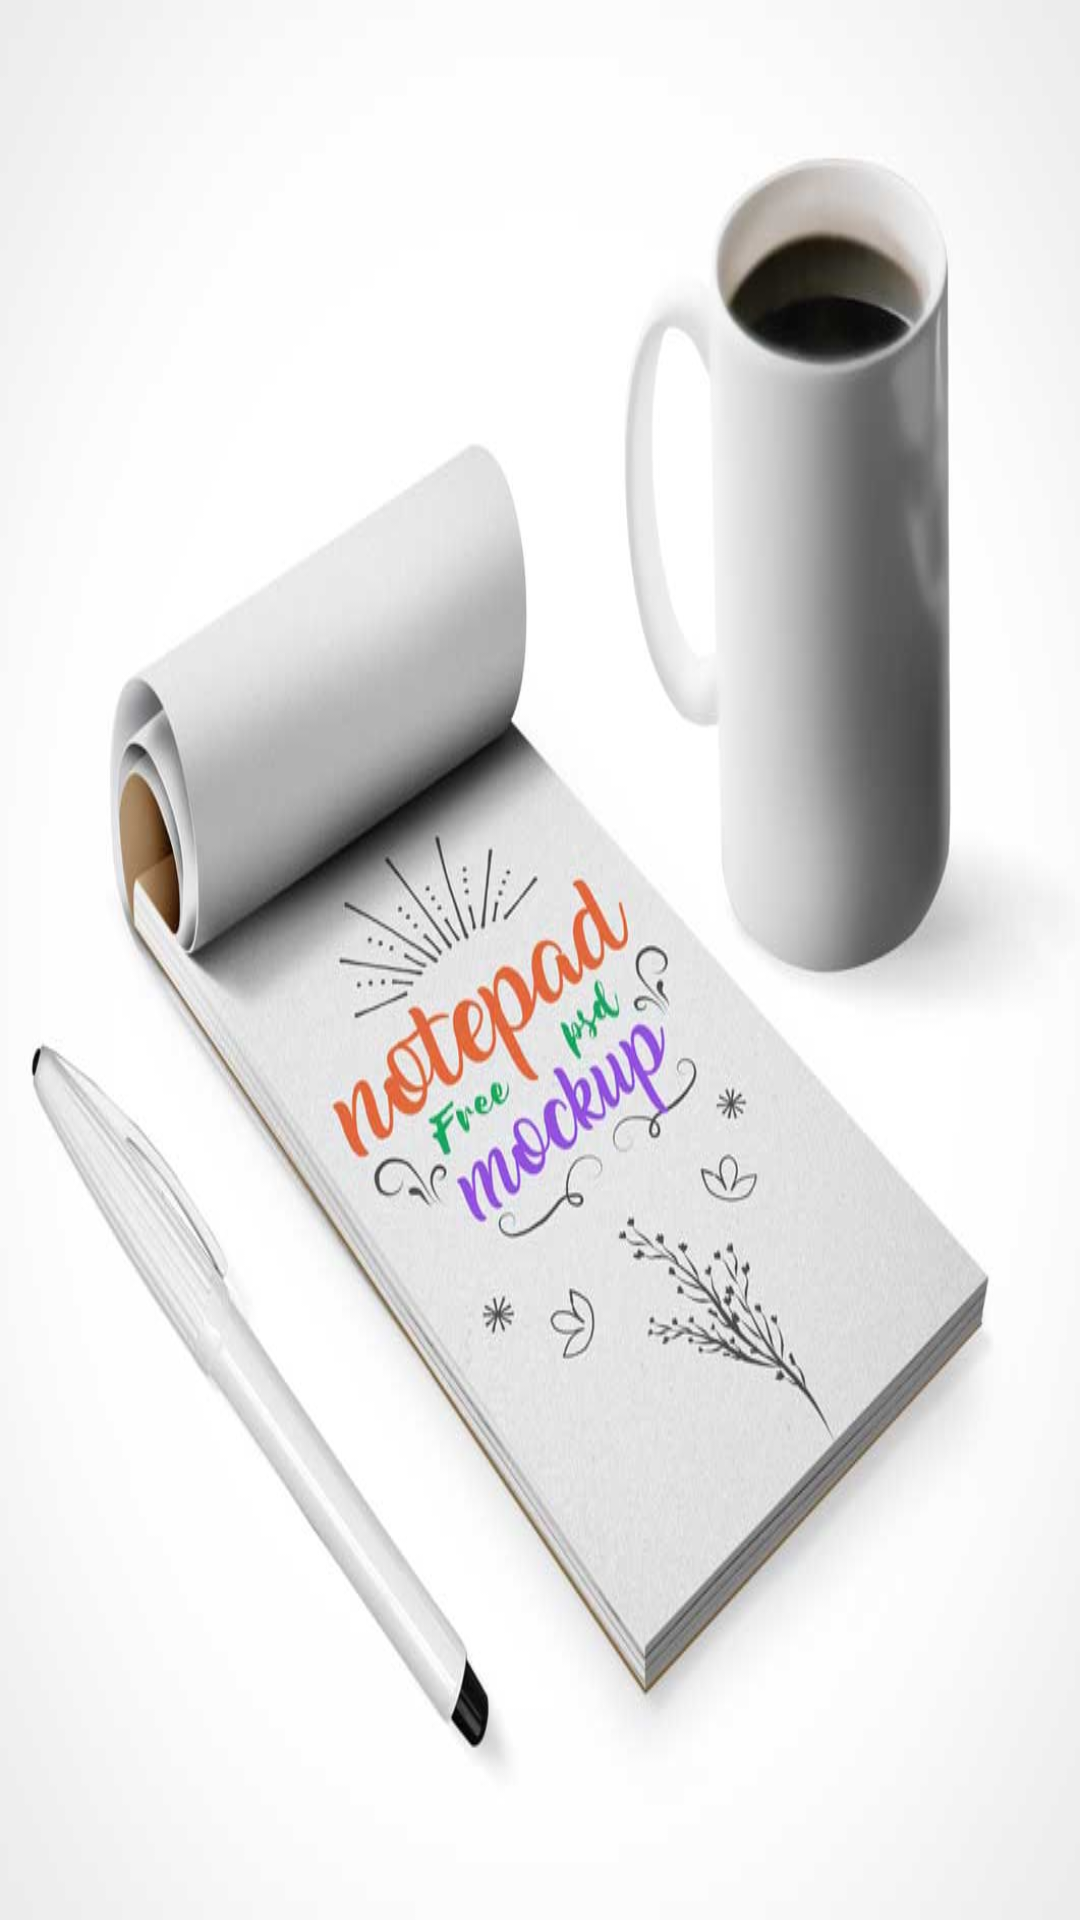

Layout XML and referenced resources for this Android screen:
<!-- AndroidManifest.xml: application theme AppTheme -->
<!-- res/layout/activity_lesson.xml -->
<?xml version="1.0" encoding="utf-8"?>
<androidx.constraintlayout.widget.ConstraintLayout xmlns:android="http://schemas.android.com/apk/res/android"
    xmlns:app="http://schemas.android.com/apk/res-auto"
    xmlns:tools="http://schemas.android.com/tools"
    android:layout_width="match_parent"
    android:background="@drawable/notepad3"
    android:layout_height="match_parent"
    tools:context=".LessonActivity">
    <androidx.recyclerview.widget.RecyclerView

        android:id="@+id/recyclerViewLesson"
        android:layout_width="match_parent"
        android:layout_height="match_parent"
        tools:listitem="@layout/list_lesson_item" />
</androidx.constraintlayout.widget.ConstraintLayout>
<!-- res/layout/list_lesson_item.xml (included above) -->
<?xml version="1.0" encoding="utf-8"?>
<androidx.cardview.widget.CardView xmlns:android="http://schemas.android.com/apk/res/android"
    xmlns:app="http://schemas.android.com/apk/res-auto"
    android:layout_width="match_parent"
    android:layout_height="wrap_content"
    app:cardCornerRadius="15dp"
    app:cardElevation="2dp"
    app:cardUseCompatPadding="true">

    <LinearLayout
        android:layout_width="match_parent"
        android:layout_height="wrap_content"
        android:background="@android:color/white"
        android:orientation="horizontal">

        <View
            android:id="@+id/lessonColor"
            android:layout_width="15dp"
            android:layout_height="match_parent"
            android:background="#C423FF" />

        <RelativeLayout
            android:layout_width="0dp"
            android:layout_height="wrap_content"
            android:layout_weight="1"
            android:orientation="vertical"
            android:padding="5dp">

            <ImageView
                android:id="@+id/lessonImage"
                android:layout_width="90dp"
                android:layout_height="90dp"
                android:layout_alignParentStart="true"
                android:layout_marginStart="5dp"
                android:src="@drawable/ok" />

            <TextView
                android:id="@+id/lessonId"
                android:layout_width="match_parent"
                android:layout_height="wrap_content"
                android:layout_margin="8dp"
                android:layout_toEndOf="@id/lessonImage"
                android:text="1 - Lesson"
                android:textAlignment="center"
                android:textColor="@android:color/black"
                android:textSize="18sp"
                android:textStyle="bold" />

            <TextView
                android:id="@+id/lessonName"
                android:layout_width="wrap_content"
                android:layout_height="wrap_content"
                android:layout_below="@id/lessonId"
                android:layout_marginStart="10dp"
                android:layout_toEndOf="@id/lessonImage"
                android:padding="5dp"
                android:text="aaaaaaaaaaaaaaaaaaaaaaaaaaaaaa" />
        </RelativeLayout>
    </LinearLayout>
</androidx.cardview.widget.CardView>
<!-- resources referenced by this layout -->
<resources>
  <!-- drawable notepad3: jpg bitmap (drawable-v24, 37389 bytes) -->
  <!-- drawable ok: png bitmap (drawable-v24, 3448 bytes) -->
  <style name="AppTheme" parent="Theme.MaterialComponents.Light">
          
          <item name="colorPrimary">@color/colorPrimary</item>
          <item name="colorPrimaryDark">@color/colorPrimaryDark</item>
          <item name="colorAccent">@color/colorAccent</item>
      </style>
  <color name="colorPrimary">#6200EE</color>
  <color name="colorPrimaryDark">#3700B3</color>
  <color name="colorAccent">#03DAC5</color>
</resources>
